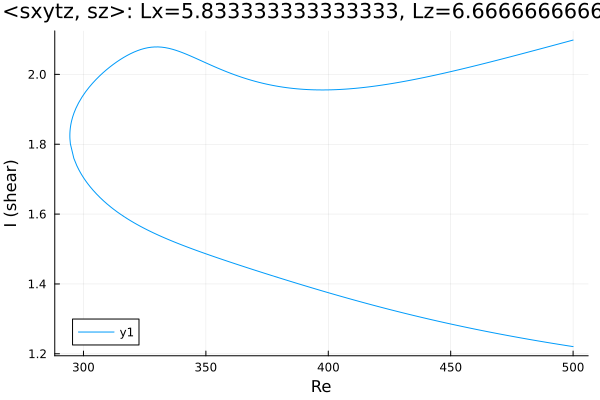

The table this chart was drawn from, first rows:
Re, shear
500.0, 2.098
498.6, 2.096
497.2, 2.093
495.8, 2.09
494.4, 2.088
493, 2.085
491.5, 2.082
490.1, 2.08
488.7, 2.077
487.3, 2.074
485.9, 2.072
484.5, 2.069
483.1, 2.066
481.6, 2.064
480.2, 2.061
478.8, 2.058
477.4, 2.056
476, 2.053
474.6, 2.051
473.2, 2.048
471.7, 2.046
470.3, 2.043
468.9, 2.04
467.5, 2.038
466.1, 2.035
464.7, 2.033
463.3, 2.03
461.8, 2.028
460.4, 2.025
459, 2.023
457.6, 2.021
456.2, 2.018
454.8, 2.016
453.4, 2.013
451.9, 2.011
450.5, 2.009
449.1, 2.006
447.7, 2.004
446.3, 2.002
444.9, 2
443.5, 1.998
442, 1.995
440.6, 1.993
439.2, 1.991
437.8, 1.989
436.4, 1.987
435, 1.985
433.6, 1.983
432.6, 1.982
431.2, 1.98
429.8, 1.978
428.4, 1.977
427, 1.975
425.6, 1.973
424.1, 1.972
422.7, 1.97
421.3, 1.969
419.9, 1.967
418.5, 1.966
417.1, 1.965
... 305 more rows
